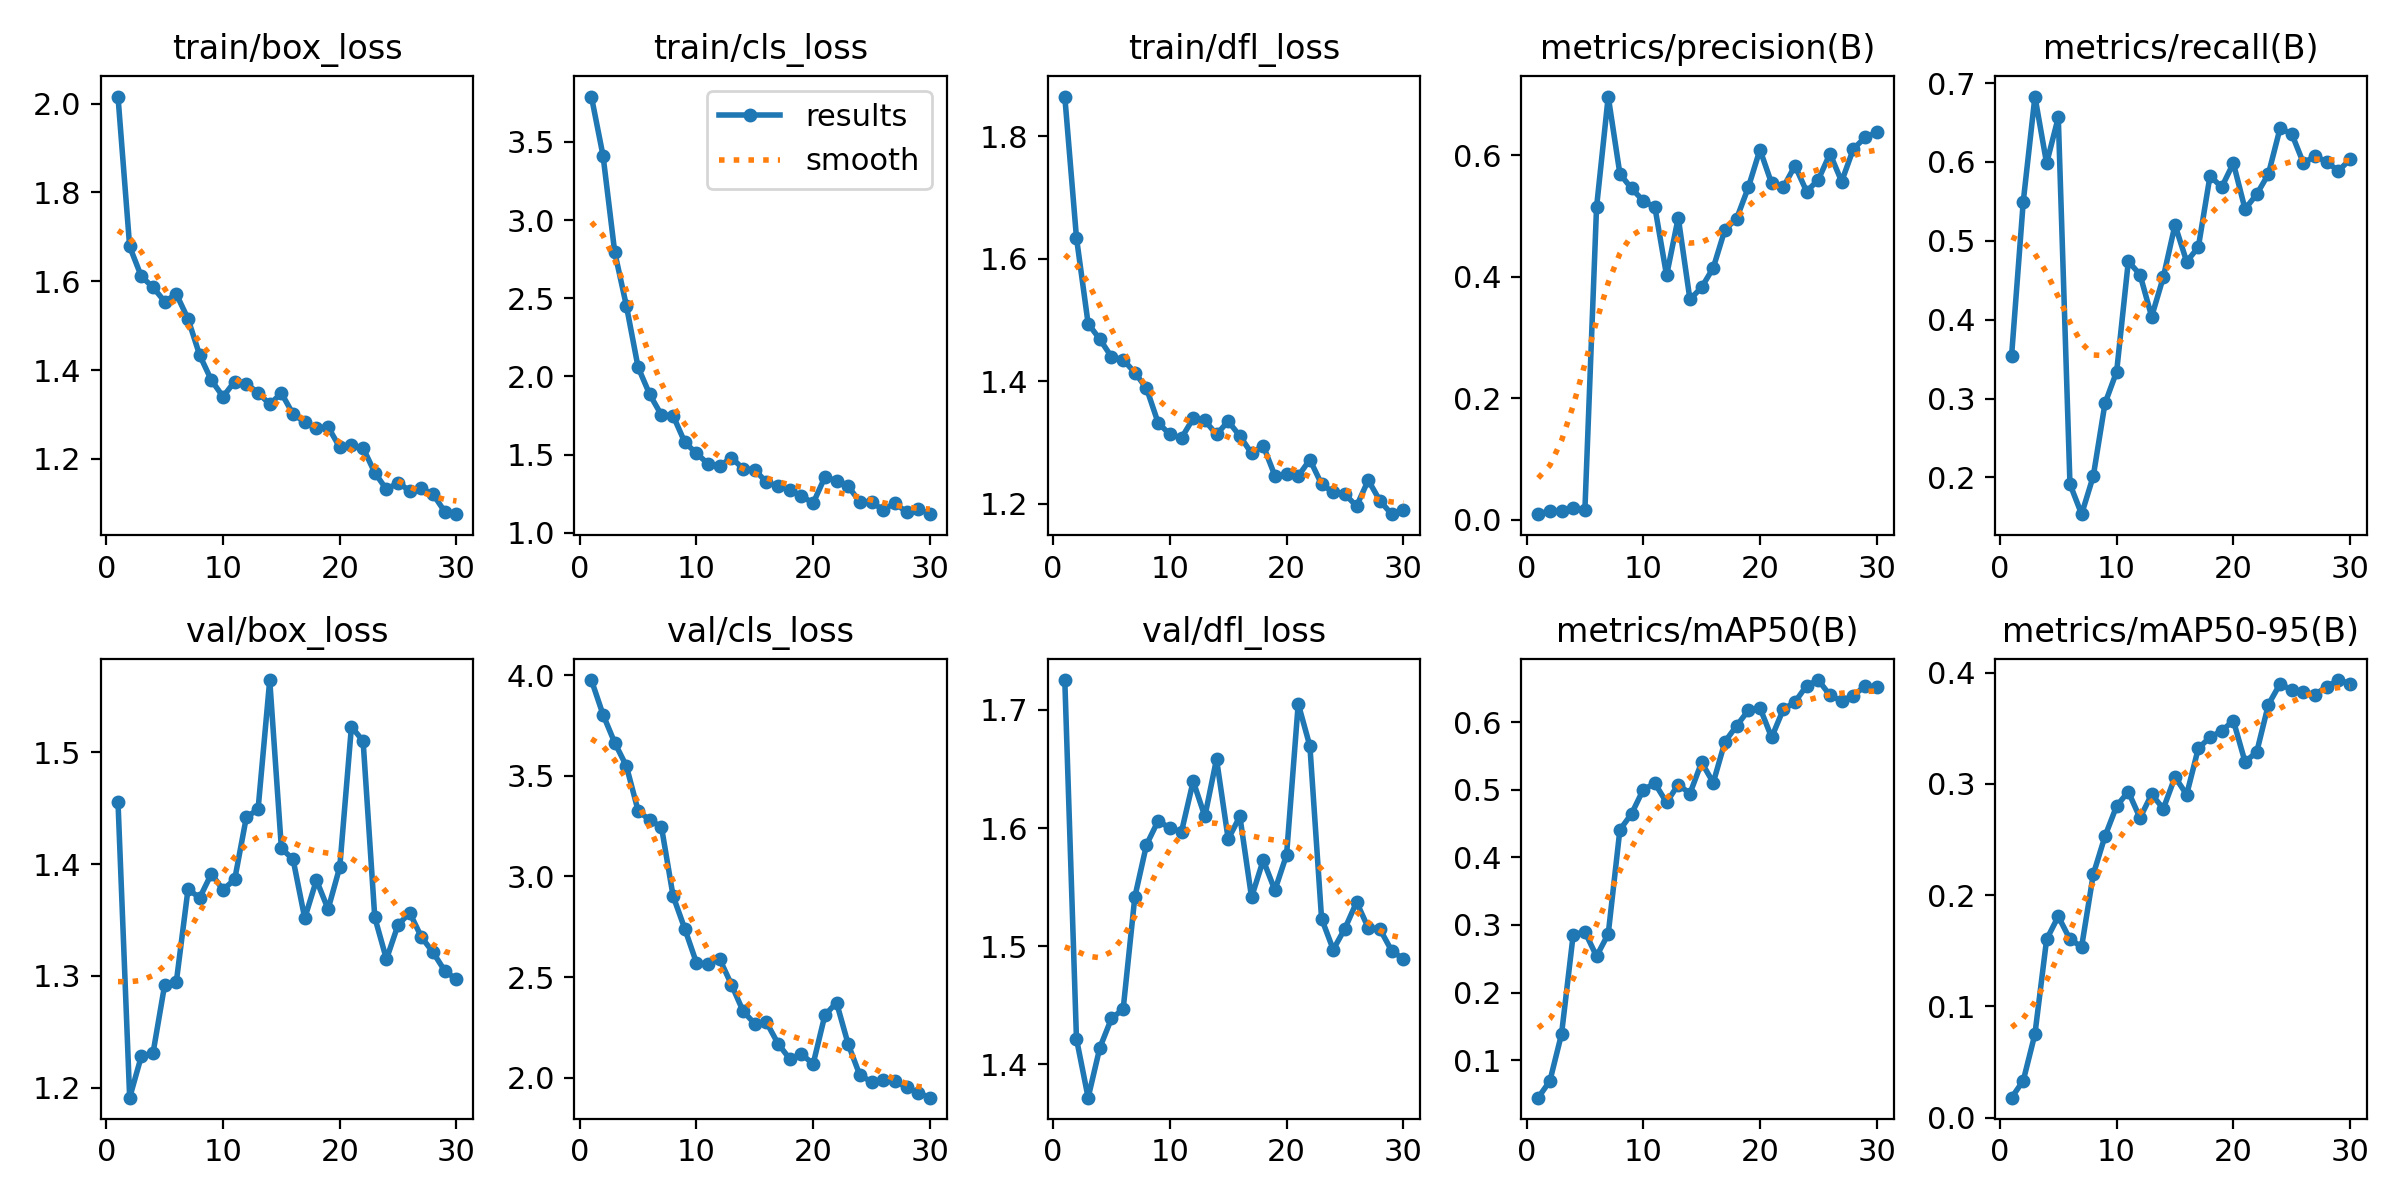

Source data for this figure (header and first rows):
epoch, time, train/box_loss, train/cls_loss, train/dfl_loss, metrics/precision(B), metrics/recall(B), metrics/mAP50(B), metrics/mAP50-95(B), val/box_loss, val/cls_loss, val/dfl_loss, lr/pg0, lr/pg1, lr/pg2
1, 102.1, 2.016, 3.79, 1.865, 0.00921, 0.3545, 0.04447, 0.01785, 1.456, 3.975, 1.725, 7.777e-05, 7.777e-05, 7.777e-05
2, 187.8, 1.678, 3.411, 1.634, 0.01477, 0.5498, 0.06908, 0.03315, 1.191, 3.803, 1.422, 0.0001612, 0.0001612, 0.0001612
3, 281.7, 1.611, 2.794, 1.494, 0.01363, 0.683, 0.1386, 0.07508, 1.228, 3.664, 1.372, 0.0002387, 0.0002387, 0.0002387
4, 373.9, 1.586, 2.451, 1.469, 0.01903, 0.5984, 0.2856, 0.1601, 1.231, 3.548, 1.414, 0.0003103, 0.0003103, 0.0003103
5, 469.3, 1.554, 2.059, 1.44, 0.0155, 0.6565, 0.2899, 0.1808, 1.292, 3.327, 1.439, 0.0003761, 0.0003761, 0.0003761
6, 552.7, 1.571, 1.885, 1.435, 0.5147, 0.1916, 0.2537, 0.1602, 1.295, 3.279, 1.447, 0.000436, 0.000436, 0.000436
7, 631.1, 1.515, 1.753, 1.414, 0.6969, 0.1534, 0.2867, 0.1536, 1.378, 3.247, 1.542, 0.0004901, 0.0004901, 0.0004901
8, 711.2, 1.433, 1.749, 1.389, 0.5696, 0.2018, 0.4408, 0.2187, 1.37, 2.903, 1.586, 0.0005382, 0.0005382, 0.0005382
9, 792.6, 1.377, 1.579, 1.332, 0.5455, 0.2938, 0.4644, 0.2528, 1.391, 2.74, 1.606, 0.0005806, 0.0005806, 0.0005806
10, 871.6, 1.34, 1.508, 1.313, 0.5253, 0.3342, 0.5003, 0.2801, 1.377, 2.572, 1.6, 0.000617, 0.000617, 0.000617
11, 953.4, 1.374, 1.441, 1.307, 0.5145, 0.4739, 0.5094, 0.293, 1.386, 2.563, 1.597, 0.0006476, 0.0006476, 0.0006476
12, 1036, 1.369, 1.428, 1.339, 0.4023, 0.4573, 0.4812, 0.2694, 1.442, 2.588, 1.64, 0.0006723, 0.0006723, 0.0006723
13, 1122, 1.349, 1.48, 1.336, 0.4974, 0.4039, 0.5078, 0.2906, 1.449, 2.463, 1.61, 0.000671, 0.000671, 0.000671
14, 1212, 1.323, 1.409, 1.313, 0.3628, 0.454, 0.4944, 0.2776, 1.565, 2.331, 1.658, 0.0006344, 0.0006344, 0.0006344
15, 1304, 1.348, 1.403, 1.335, 0.3827, 0.5202, 0.5405, 0.3061, 1.414, 2.268, 1.591, 0.0005977, 0.0005977, 0.0005977
16, 1417, 1.301, 1.322, 1.31, 0.4149, 0.4736, 0.5105, 0.2904, 1.404, 2.276, 1.61, 0.0005611, 0.0005611, 0.0005611
17, 1514, 1.283, 1.298, 1.282, 0.4778, 0.492, 0.5711, 0.332, 1.352, 2.169, 1.542, 0.0005244, 0.0005244, 0.0005244
18, 1609, 1.269, 1.274, 1.295, 0.4959, 0.5824, 0.5947, 0.3419, 1.386, 2.094, 1.573, 0.0004877, 0.0004877, 0.0004877
19, 1708, 1.272, 1.236, 1.246, 0.5471, 0.568, 0.6174, 0.3476, 1.36, 2.117, 1.548, 0.0004511, 0.0004511, 0.0004511
20, 1815, 1.226, 1.189, 1.248, 0.6095, 0.5985, 0.6212, 0.3569, 1.397, 2.069, 1.577, 0.0004144, 0.0004144, 0.0004144
21, 1916, 1.231, 1.355, 1.245, 0.5539, 0.5403, 0.5775, 0.3198, 1.523, 2.31, 1.705, 0.0003777, 0.0003777, 0.0003777
22, 2021, 1.224, 1.333, 1.272, 0.5475, 0.559, 0.6191, 0.3285, 1.51, 2.374, 1.669, 0.0003411, 0.0003411, 0.0003411
23, 2116, 1.169, 1.297, 1.232, 0.583, 0.5846, 0.6298, 0.3712, 1.352, 2.167, 1.523, 0.0003044, 0.0003044, 0.0003044
24, 2210, 1.131, 1.198, 1.219, 0.5405, 0.6426, 0.6542, 0.3899, 1.315, 2.013, 1.497, 0.0002678, 0.0002678, 0.0002678
25, 2308, 1.146, 1.195, 1.215, 0.56, 0.6359, 0.6624, 0.3844, 1.346, 1.98, 1.515, 0.0002311, 0.0002311, 0.0002311
26, 2407, 1.128, 1.147, 1.196, 0.6028, 0.5986, 0.6398, 0.3825, 1.356, 1.987, 1.537, 0.0001944, 0.0001944, 0.0001944
27, 2507, 1.133, 1.19, 1.238, 0.557, 0.6075, 0.6314, 0.3803, 1.335, 1.985, 1.516, 0.0001578, 0.0001578, 0.0001578
28, 2637, 1.12, 1.132, 1.205, 0.6105, 0.6001, 0.6393, 0.3874, 1.321, 1.954, 1.515, 0.0001211, 0.0001211, 0.0001211
29, 2764, 1.081, 1.155, 1.183, 0.6295, 0.5886, 0.6534, 0.3933, 1.304, 1.926, 1.496, 8.4436e-05, 8.4436e-05, 8.4436e-05
30, 2856, 1.076, 1.119, 1.189, 0.6378, 0.6035, 0.6518, 0.3901, 1.297, 1.901, 1.489, 4.7773e-05, 4.7773e-05, 4.7773e-05
